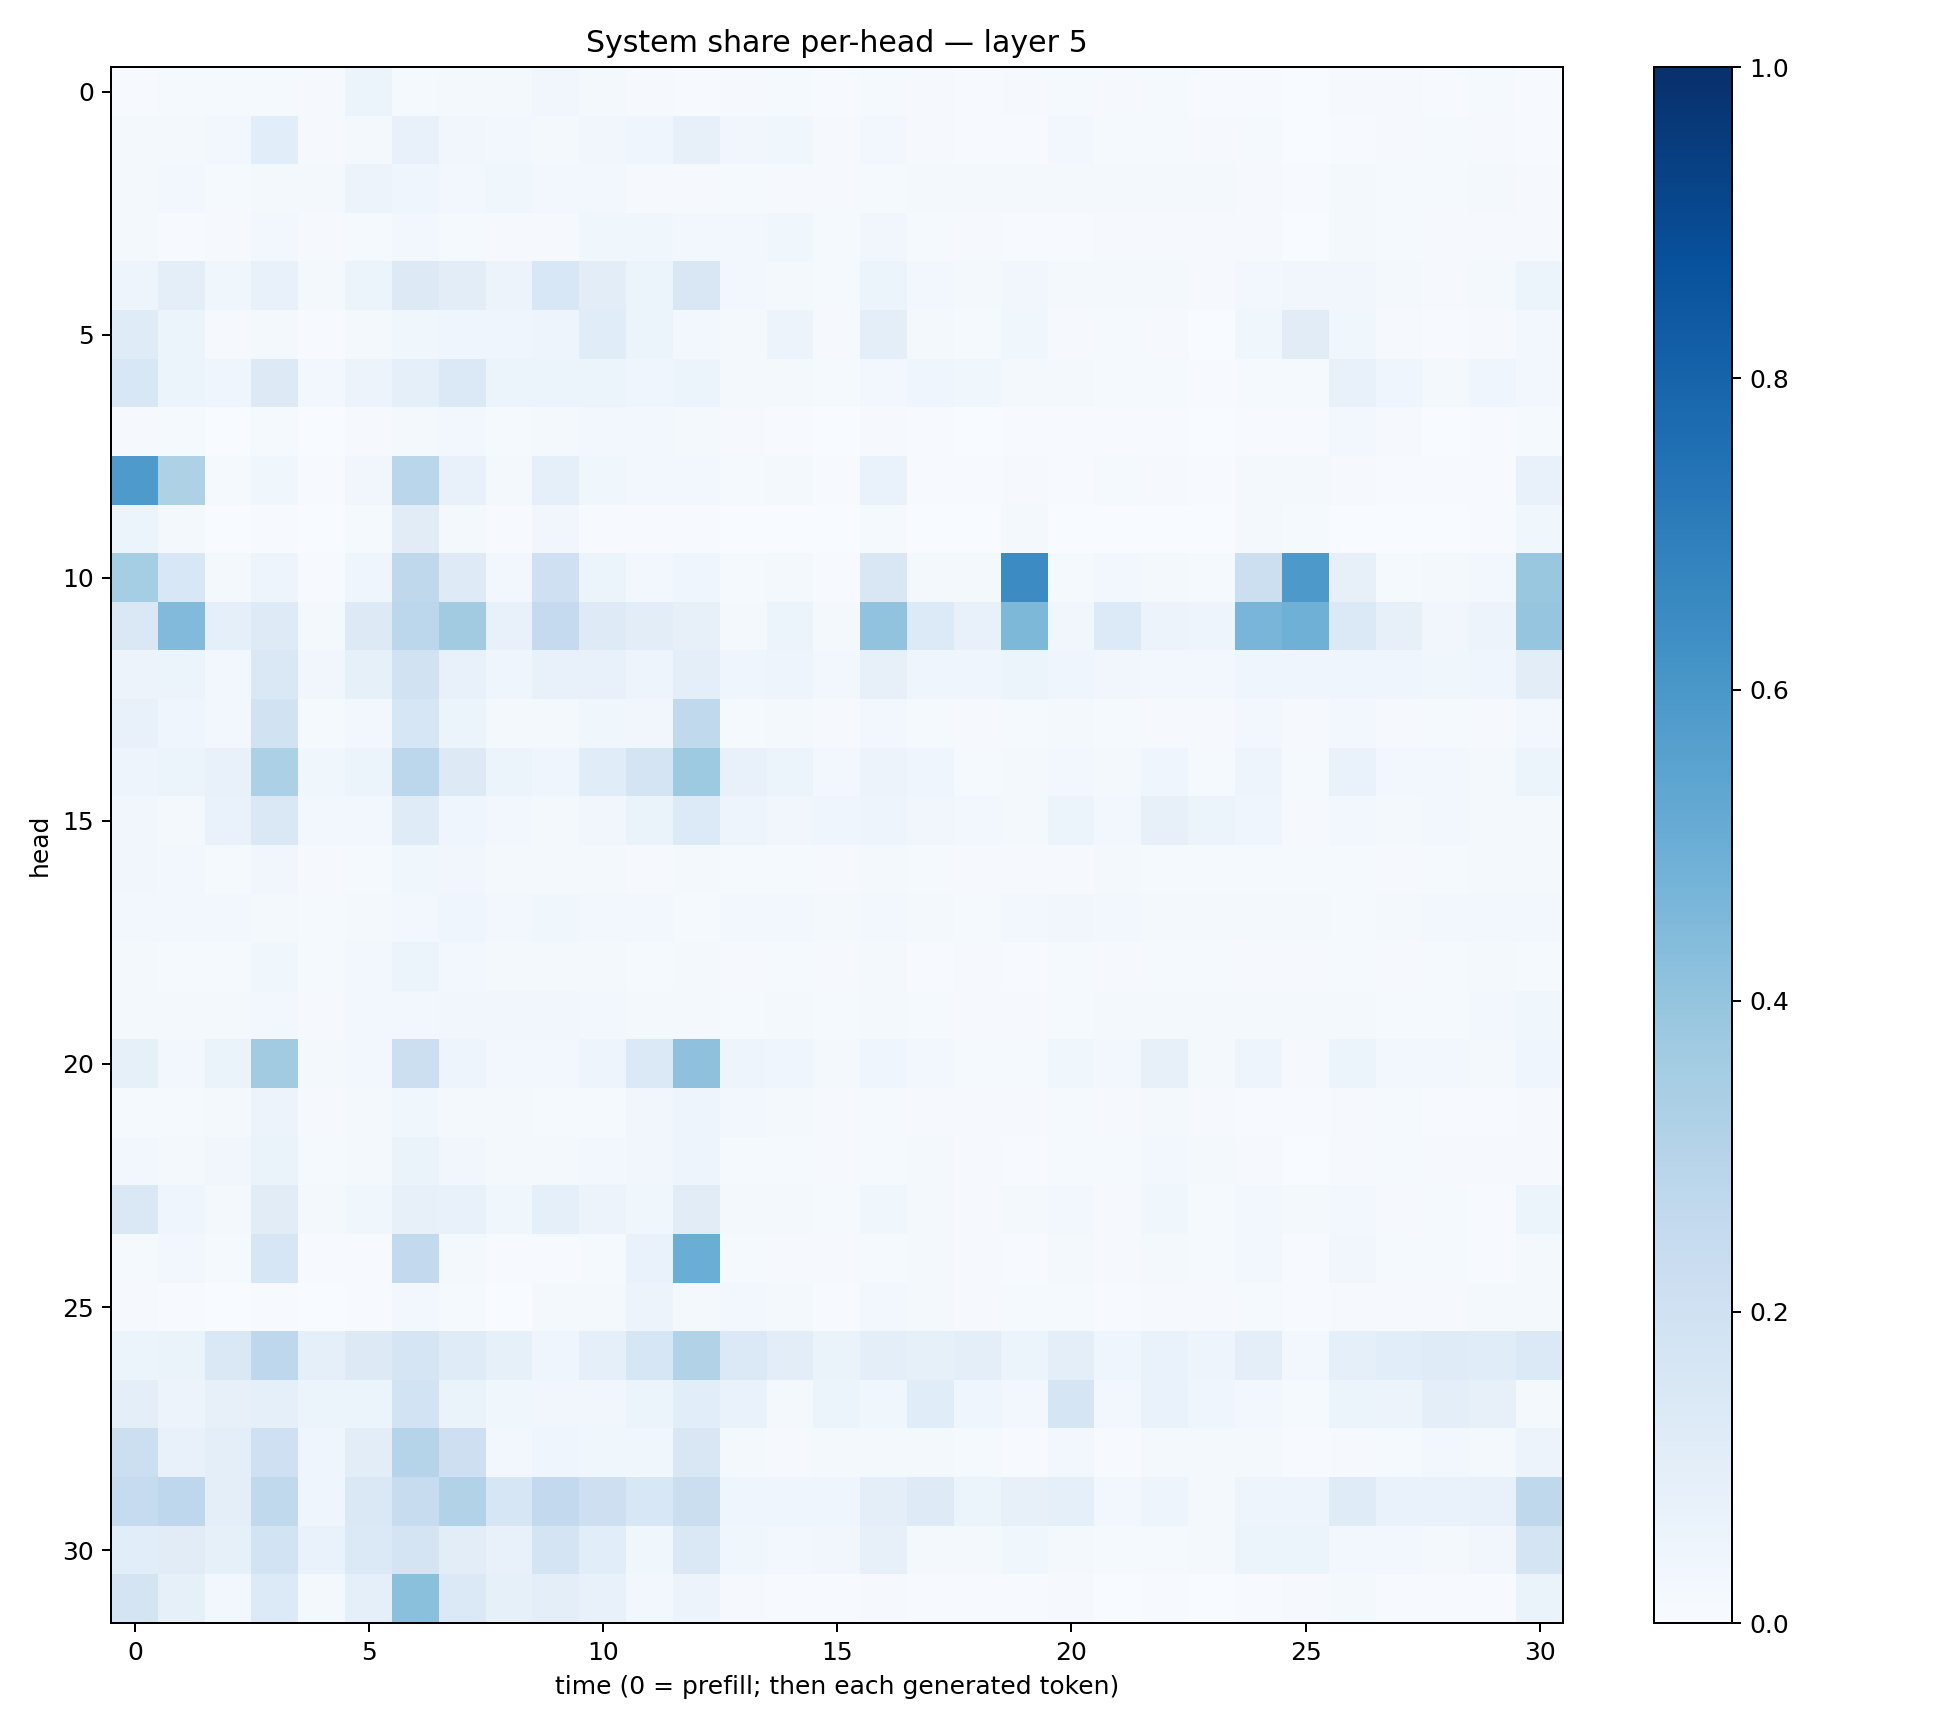

The file beside this chart, header and first rows:
0.0070423456, 0.0131287, 0.012063655, 0.013449908, 0.009619779, 0.053030685, 0.015061586, 0.022396378, 0.015643213, 0.033948272, 0.020995786, 0.010112739, 0.0069388403, 0.008825654, 0.013161834, 0.0068515553, 0.012326264, 0.009234002, 0.007642414, 0.007836862, 0.011826038, 0.010538656, 0.012298919, 0.005641803
0.01996, 0.02297, 0.02612, 0.1074, 0.00975, 0.01937, 0.076, 0.03346, 0.02903, 0.01715, 0.03254, 0.04625, 0.07921, 0.03237, 0.03671, 0.01172, 0.02369, 0.008549, 0.007207, 0.004851, 0.02645, 0.01193, 0.01237, 0.01106
0.02307, 0.03064, 0.01534, 0.01834, 0.02206, 0.0552, 0.04268, 0.02945, 0.0382, 0.02913, 0.02981, 0.01151, 0.01043, 0.01426, 0.01167, 0.009627, 0.01325, 0.01674, 0.02304, 0.01576, 0.0234, 0.02004, 0.01578, 0.01607
0.01633, 0.007293, 0.0088, 0.02446, 0.008478, 0.01352, 0.03083, 0.01544, 0.01113, 0.01092, 0.03726, 0.03891, 0.02911, 0.02728, 0.03626, 0.01177, 0.03502, 0.0141, 0.01083, 0.006183, 0.006889, 0.01095, 0.009792, 0.008345
0.04986, 0.09667, 0.03784, 0.07311, 0.01853, 0.06233, 0.1285, 0.1021, 0.05627, 0.1561, 0.1023, 0.05139, 0.1498, 0.02454, 0.02337, 0.01326, 0.05268, 0.02475, 0.01806, 0.03213, 0.0195, 0.01693, 0.01712, 0.01104
0.1198, 0.05253, 0.01017, 0.01622, 0.004147, 0.0216, 0.03703, 0.04043, 0.0447, 0.05061, 0.1165, 0.06212, 0.02454, 0.02218, 0.05495, 0.008848, 0.09408, 0.02058, 0.01473, 0.0377, 0.007913, 0.01338, 0.01082, 0.002834
0.1545, 0.06003, 0.04182, 0.1314, 0.02524, 0.05685, 0.08793, 0.1385, 0.06039, 0.0588, 0.05358, 0.04288, 0.06075, 0.0209, 0.01569, 0.01346, 0.02512, 0.045, 0.03599, 0.02279, 0.01868, 0.01551, 0.01547, 0.007725
0.008778, 0.01437, 0.003842, 0.01342, 0.001824, 0.008605, 0.01664, 0.02668, 0.01285, 0.01712, 0.02636, 0.02822, 0.01935, 0.01001, 0.004948, 0.002002, 0.007935, 0.006724, 0.002068, 0.005444, 0.007556, 0.00757, 0.007356, 0.002382
0.5869, 0.3212, 0.01198, 0.03895, 0.007235, 0.03257, 0.2879, 0.07611, 0.02342, 0.08828, 0.03567, 0.02955, 0.02736, 0.01274, 0.01807, 0.006024, 0.06679, 0.007598, 0.007564, 0.01063, 0.004835, 0.01238, 0.008702, 0.005237
0.06131, 0.01767, 0.00289, 0.00601, 0.001279, 0.01191, 0.111, 0.02226, 0.005755, 0.03499, 0.007444, 0.006841, 0.004666, 0.001773, 0.002034, 0.001644, 0.01325, 0.002576, 0.001848, 0.02312, 0.002181, 0.003196, 0.002412, 0.002317
0.3525, 0.1558, 0.02322, 0.05047, 0.00765, 0.03919, 0.2704, 0.124, 0.03095, 0.2109, 0.05339, 0.02705, 0.04064, 0.01263, 0.02281, 0.007454, 0.1504, 0.0222, 0.02083, 0.6454, 0.01253, 0.03106, 0.02122, 0.01502
0.1473, 0.4435, 0.08745, 0.1238, 0.0191, 0.1265, 0.2784, 0.3598, 0.07139, 0.2538, 0.1246, 0.1033, 0.07833, 0.01667, 0.05286, 0.01973, 0.4029, 0.1331, 0.07749, 0.4553, 0.03449, 0.1331, 0.05807, 0.04851
0.05754, 0.06218, 0.02795, 0.147, 0.03162, 0.08431, 0.189, 0.07791, 0.04579, 0.07479, 0.0711, 0.04766, 0.09645, 0.0421, 0.04949, 0.02652, 0.08123, 0.04249, 0.0448, 0.05281, 0.04384, 0.03284, 0.02798, 0.02991
0.07669, 0.04655, 0.02877, 0.1903, 0.01553, 0.0292, 0.1588, 0.05201, 0.01605, 0.01695, 0.03589, 0.03332, 0.2623, 0.01176, 0.01616, 0.00836, 0.02488, 0.01276, 0.00845, 0.01511, 0.01793, 0.01397, 0.01147, 0.009284
0.04775, 0.05983, 0.07295, 0.3297, 0.03811, 0.06093, 0.2778, 0.1292, 0.05299, 0.04618, 0.1153, 0.172, 0.3743, 0.0705, 0.05441, 0.02432, 0.05702, 0.04094, 0.01544, 0.01846, 0.02845, 0.02097, 0.04501, 0.01211
0.03223, 0.01844, 0.06908, 0.141, 0.03112, 0.02965, 0.1205, 0.04249, 0.02977, 0.01825, 0.03312, 0.06375, 0.1365, 0.04697, 0.03432, 0.04095, 0.0476, 0.03401, 0.02951, 0.02151, 0.05865, 0.02499, 0.07918, 0.06235
0.03192, 0.02459, 0.013, 0.03254, 0.007829, 0.01289, 0.03745, 0.03344, 0.02019, 0.02135, 0.01859, 0.01137, 0.0157, 0.01303, 0.0118, 0.01139, 0.01678, 0.01431, 0.009158, 0.009859, 0.01144, 0.01682, 0.01364, 0.01228
0.02474, 0.02468, 0.02408, 0.01842, 0.0122, 0.0216, 0.03115, 0.04599, 0.02835, 0.03723, 0.02641, 0.02525, 0.01183, 0.02889, 0.0291, 0.01972, 0.03016, 0.02156, 0.01389, 0.02497, 0.03247, 0.0247, 0.0233, 0.01833
0.01585, 0.01535, 0.01186, 0.03687, 0.01471, 0.02566, 0.05921, 0.02376, 0.01869, 0.01695, 0.01619, 0.01273, 0.02293, 0.0112, 0.01234, 0.009377, 0.01889, 0.007668, 0.01009, 0.006798, 0.0133, 0.009322, 0.0142, 0.0137
0.01655, 0.0217, 0.02307, 0.02643, 0.01054, 0.02409, 0.03107, 0.03413, 0.03192, 0.03481, 0.03005, 0.01621, 0.01624, 0.01269, 0.01621, 0.01338, 0.02339, 0.01555, 0.01118, 0.01123, 0.01559, 0.01895, 0.01972, 0.0208
0.08555, 0.02658, 0.06464, 0.3608, 0.01961, 0.02359, 0.2149, 0.04875, 0.02779, 0.02741, 0.047, 0.1374, 0.4136, 0.04826, 0.04613, 0.02109, 0.04359, 0.03005, 0.01423, 0.01346, 0.03687, 0.02381, 0.07851, 0.01997
0.01545, 0.01434, 0.01711, 0.05827, 0.009335, 0.02099, 0.03584, 0.02016, 0.01668, 0.01354, 0.01512, 0.03337, 0.04789, 0.02755, 0.01756, 0.01169, 0.01331, 0.01057, 0.009585, 0.009632, 0.01464, 0.009082, 0.0178, 0.009367
0.02357, 0.02271, 0.03298, 0.06479, 0.0141, 0.01994, 0.06611, 0.0317, 0.02105, 0.01817, 0.02443, 0.0342, 0.04794, 0.01494, 0.01434, 0.01129, 0.01518, 0.01756, 0.01106, 0.004591, 0.01475, 0.01477, 0.02545, 0.0158
0.141, 0.04061, 0.02067, 0.1102, 0.016, 0.03638, 0.07966, 0.07086, 0.03548, 0.09014, 0.05488, 0.03617, 0.1119, 0.01719, 0.02007, 0.01201, 0.03605, 0.01973, 0.009369, 0.01889, 0.02491, 0.008929, 0.03713, 0.01205
0.01264, 0.0245, 0.01525, 0.1573, 0.005592, 0.006576, 0.2616, 0.02136, 0.007793, 0.006068, 0.01472, 0.06669, 0.5001, 0.01395, 0.00974, 0.008128, 0.0123, 0.01722, 0.01001, 0.007349, 0.02115, 0.011, 0.02164, 0.01515
0.009311, 0.004582, 0.002701, 0.005057, 0.002198, 0.005479, 0.02887, 0.01458, 0.003244, 0.01581, 0.02271, 0.05841, 0.02109, 0.02477, 0.017, 0.005983, 0.02795, 0.01654, 0.00871, 0.01266, 0.01347, 0.007733, 0.01006, 0.01074
0.05357, 0.06575, 0.1471, 0.2763, 0.08874, 0.1258, 0.1714, 0.1204, 0.08297, 0.04399, 0.08955, 0.1569, 0.3112, 0.1376, 0.102, 0.06632, 0.09519, 0.08403, 0.09696, 0.05181, 0.0961, 0.04373, 0.06803, 0.04929
0.1013, 0.05783, 0.07894, 0.08816, 0.05251, 0.05109, 0.1862, 0.06478, 0.03701, 0.03508, 0.03397, 0.05467, 0.1092, 0.06701, 0.02028, 0.05966, 0.03647, 0.1158, 0.04498, 0.0292, 0.1685, 0.02359, 0.0692, 0.04426
0.2184, 0.07775, 0.1015, 0.2093, 0.04238, 0.102, 0.2975, 0.2143, 0.03062, 0.03957, 0.0364, 0.03888, 0.1511, 0.0189, 0.009648, 0.0217, 0.01779, 0.02106, 0.01429, 0.00769, 0.02633, 0.007808, 0.0192, 0.0157
0.2484, 0.2737, 0.0944, 0.2631, 0.04224, 0.1436, 0.2398, 0.3161, 0.1628, 0.2605, 0.2131, 0.1556, 0.2248, 0.04495, 0.04478, 0.04434, 0.1012, 0.1236, 0.06244, 0.07941, 0.0874, 0.0306, 0.0497, 0.02022
0.109, 0.1133, 0.08223, 0.1874, 0.06715, 0.1378, 0.1784, 0.1019, 0.07672, 0.1752, 0.1063, 0.03789, 0.1415, 0.03752, 0.02879, 0.03346, 0.08152, 0.02079, 0.01721, 0.0384, 0.01774, 0.01284, 0.01358, 0.01831
0.1735, 0.08572, 0.02804, 0.1357, 0.01732, 0.08672, 0.4218, 0.1381, 0.08297, 0.09882, 0.07665, 0.02828, 0.05791, 0.009538, 0.006608, 0.004537, 0.01023, 0.007512, 0.004891, 0.00739, 0.009281, 0.003611, 0.005187, 0.003269
